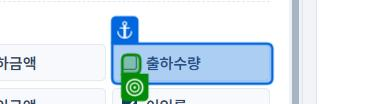
Workflow: Main

Step 1: check the text box in window '출하리스트 조회 | Bora DataLab' (chrome.exe) (repeated 2 times)

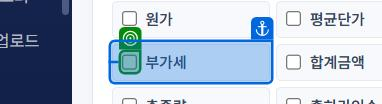
Step 3: check the text box in window '출하리스트 조회 | Bora DataLab' (chrome.exe)

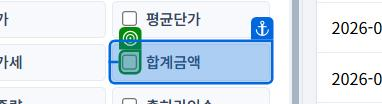
Step 4: check the text box in window '출하리스트 조회 | Bora DataLab' (chrome.exe)

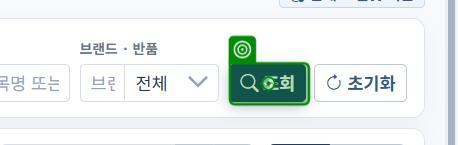
Step 5: click on the button in window '출하리스트 조회 | Bora DataLab' (chrome.exe) (repeated 2 times)

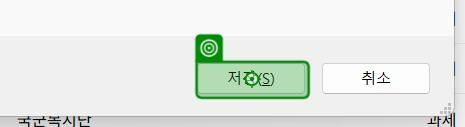
Step 7: click on '저장(S)' in window '다른 이름으로 저장' (chrome.exe)
